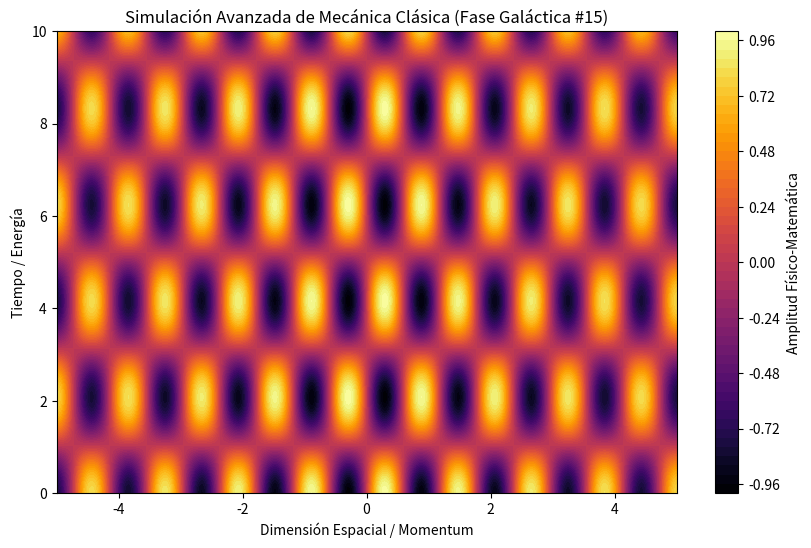

Source code (Python):
%matplotlib inline
# Simulación Galáctica: Mecánica Clásica - Variante 15
import numpy as np
import matplotlib.pyplot as plt

# Parámetros Físicos Aleatorios
param_1 = 5.314
param_2 = 1.509
param_3 = 0.045

t = np.linspace(0, 10, 500)
x = np.linspace(-5, 5, 500)
X, T = np.meshgrid(x, t)

# Ecuación Base (Avanzada)
Z = np.sin(X * param_1) * np.cos(T * param_2) * np.exp(-np.abs(X) * param_3)

plt.figure(figsize=(10, 6))
plt.contourf(X, T, Z, 50, cmap='inferno')
plt.colorbar(label='Amplitud Físico-Matemática')
plt.title(r'Simulación Avanzada de Mecánica Clásica (Fase Galáctica #15)')
plt.xlabel('Dimensión Espacial / Momentum')
plt.ylabel('Tiempo / Energía')
plt.show()
